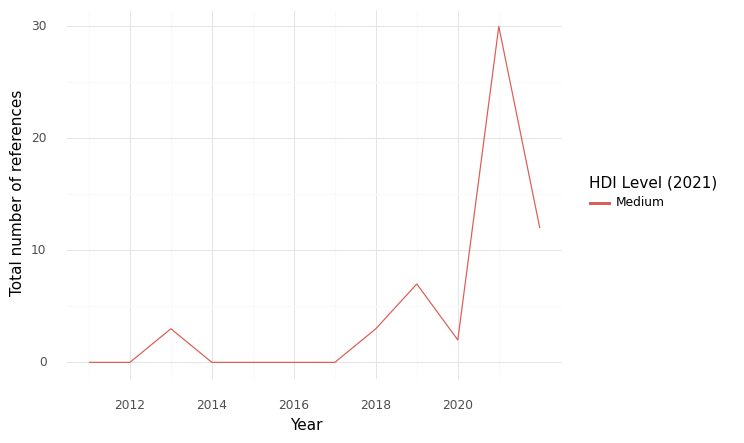

The data file committed next to this chart (first rows):
, HDI Level (2021), Year, intersection, climate, health, sum
0, Medium, 2011, 0.0, 7.0, 215.0, 222.0
1, Medium, 2012, 0.0, 40.0, 232.0, 272.0
2, Medium, 2013, 3.0, 23.0, 149.0, 175.0
3, Medium, 2014, 0.0, 13.0, 169.0, 182.0
4, Medium, 2015, 0.0, 14.0, 110.0, 124.0
5, Medium, 2016, 0.0, 28.0, 108.0, 136.0
6, Medium, 2017, 0.0, 24.0, 85.0, 109.0
7, Medium, 2018, 3.0, 51.0, 259.0, 313.0
8, Medium, 2019, 7.0, 24.0, 125.0, 156.0
9, Medium, 2020, 2.0, 31.0, 173.0, 206.0
10, Medium, 2021, 30.0, 117.0, 738.0, 885.0
11, Medium, 2022, 12.0, 95.0, 595.0, 702.0
